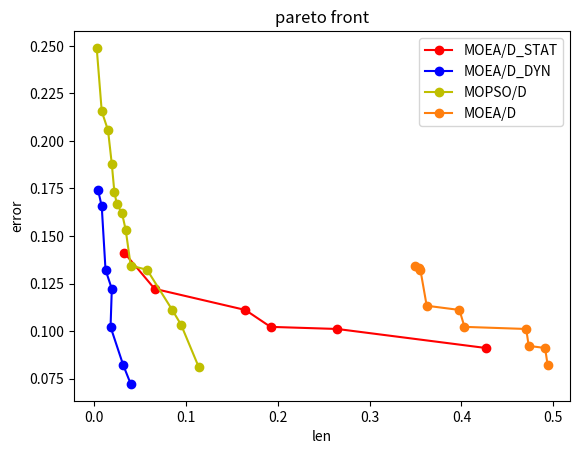

Write Python code to recreate this figure.
import numpy as np
import matplotlib.pyplot as plt

if __name__ == '__main__':
    # MOEA/D_STAT
    y1=1 - np.asarray([0.908888889,0.898888889,0.897777778,0.888888889,0.877777778,0.858888889])
    x1=np.asarray([311,193,140,120,48,24])/729
    # MOEA/D_DYN
    y2=1 - np.asarray([0.927777778,0.917777778,0.897777778,0.877777778,0.867777778,0.834444444,0.825555556])
    x2=np.asarray([29,23,13,14,9,6,3])/729
    # MOPSO/D
    y3=1 - np.asarray([0.918888889,0.896666667,0.888888889,0.867777778,0.865555556,0.846666667,0.837777778,0.833333333,0.826666667,0.812222222,0.794444444,0.784444444,0.751111111])
    x3=np.asarray([83,69,62,42,29,25,22,18,16,14,11,6,2])/729
    # MOEA/D
    y4=1 - np.asarray([0.917777778,0.908888889,0.907777778,0.898888889,0.897777778,0.888888889,0.886666667,0.867777778,0.866666667,0.865555556])
    x4=np.asarray([360,358,345,343,294,290,264,259,258,255])/729

    plt.xlabel("len")
    plt.ylabel("error")
    plt.title("pareto front")

    plt.plot(x1, y1, color='r', marker='o', label='MOEA/D_STAT')
    plt.plot(x2, y2, color='b', marker='o', label='MOEA/D_DYN')
    plt.plot(x3, y3, color='y', marker='o', label='MOPSO/D')
    plt.plot(x4, y4, color='#ff7f0e', marker='o', label='MOEA/D')
    plt.legend(loc="upper right")